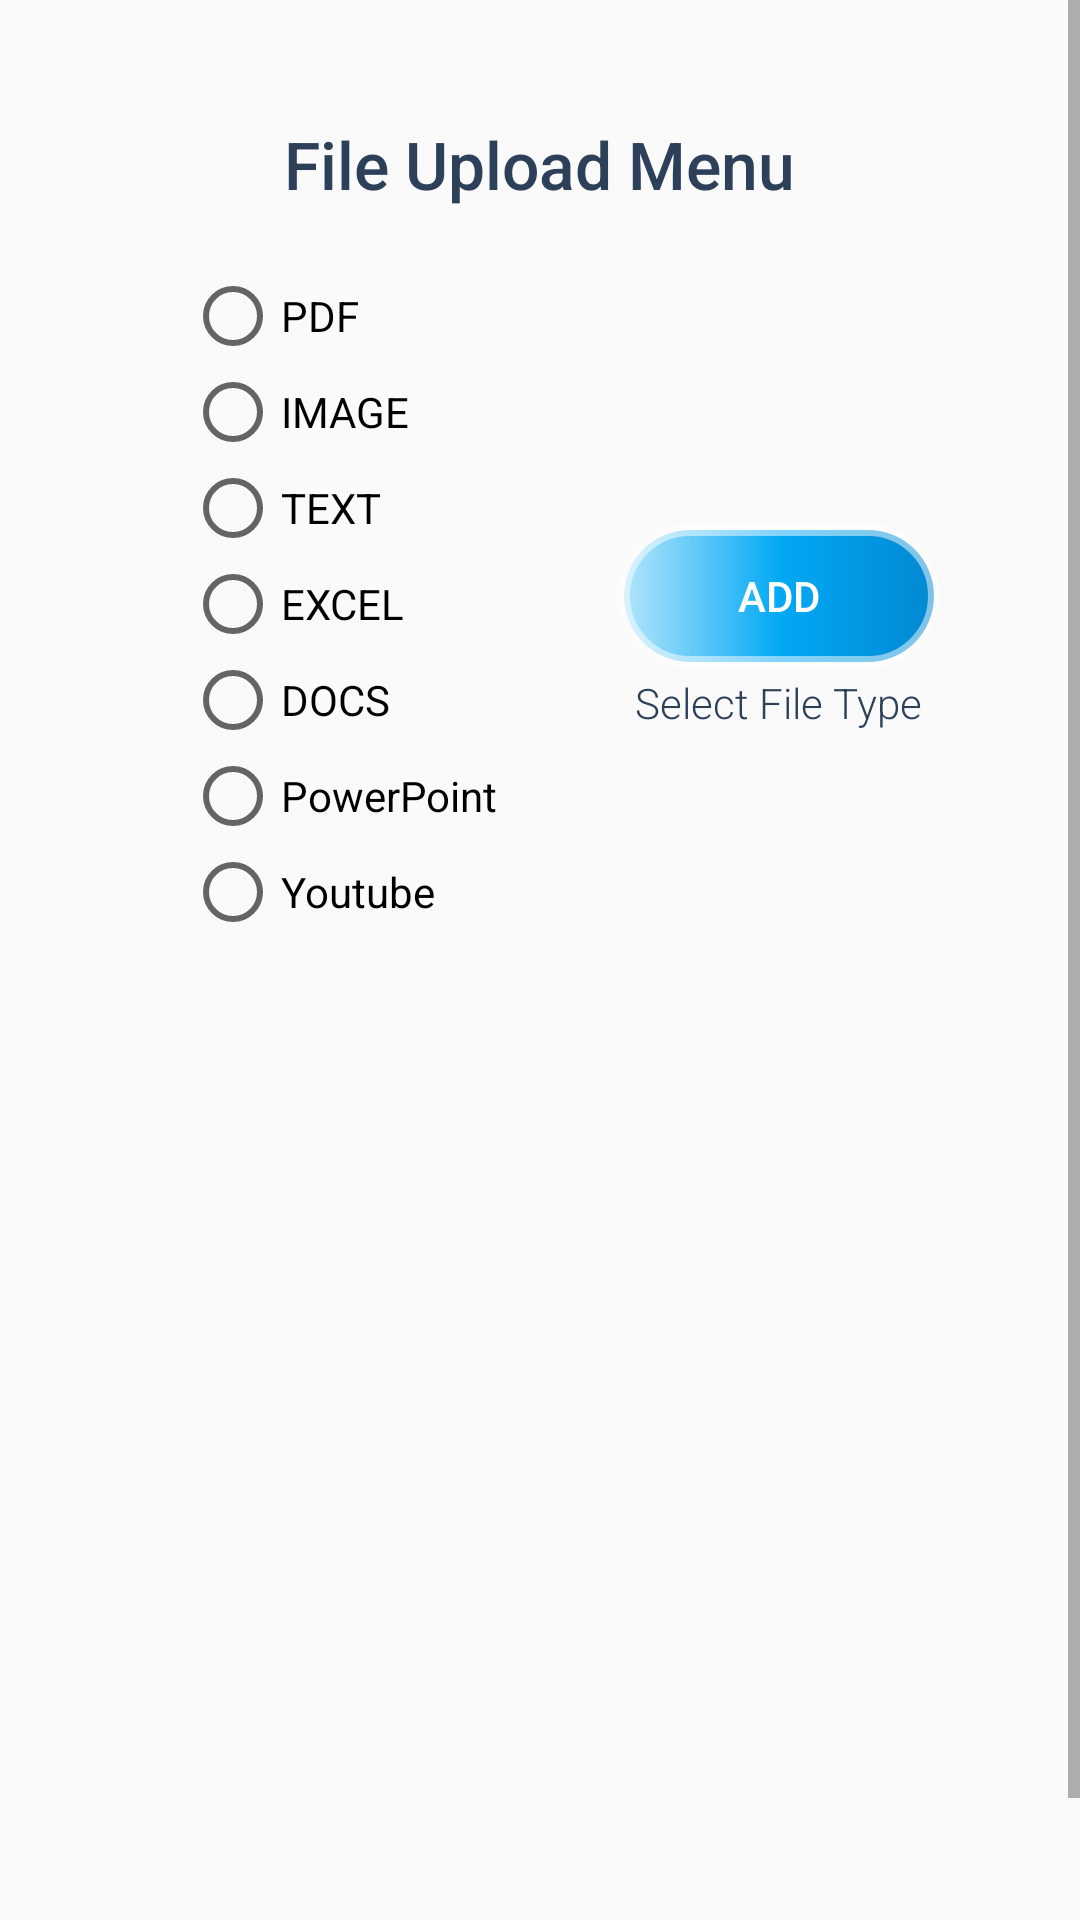

Layout XML and referenced resources for this Android screen:
<!-- AndroidManifest.xml: application theme AppTheme -->
<!-- res/layout/activity_s__d_b_c_files_add.xml -->
<?xml version="1.0" encoding="utf-8"?>
<androidx.constraintlayout.widget.ConstraintLayout xmlns:android="http://schemas.android.com/apk/res/android"
    xmlns:app="http://schemas.android.com/apk/res-auto"
    xmlns:tools="http://schemas.android.com/tools"
    android:layout_width="match_parent"
    android:layout_height="match_parent"
    tools:context=".S_DBCFilesAdd">

    <ScrollView
        android:layout_width="match_parent"
        android:layout_height="match_parent">

        <LinearLayout
            android:layout_width="match_parent"
            android:layout_height="wrap_content"
            android:orientation="vertical" >

            <TextView
                android:id="@+id/sdbcf_add_head_text"
                android:layout_width="wrap_content"
                android:layout_height="wrap_content"
                android:layout_gravity="center_horizontal"
                android:layout_marginTop="40dp"
                android:fontFamily="sans-serif-medium"
                android:text="File Upload Menu"
                android:textColor="@color/colorDeepGrayBlue"
                android:textSize="22sp" />

            <LinearLayout
                android:id="@+id/linearLayout"
                android:layout_width="wrap_content"
                android:layout_height="wrap_content"
                android:layout_marginTop="10dp"
                android:layout_gravity="center_horizontal"
                android:orientation="horizontal">

                <LinearLayout
                    android:layout_width="wrap_content"
                    android:layout_height="wrap_content"
                    android:layout_margin="10dp"
                    android:orientation="vertical">

                    <RadioGroup
                        android:id="@+id/sdbcf_add_radio_group"
                        android:layout_width="wrap_content"
                        android:layout_height="wrap_content"
                        android:orientation="vertical"
                        app:layout_constraintTop_toBottomOf="@+id/sdbcf_add_head_text">
                        <RadioButton
                            android:id="@+id/sdbcf_add_radio_pdf"
                            android:layout_width="wrap_content"
                            android:layout_height="wrap_content"
                            android:layout_marginLeft="5dp"
                            android:text="PDF" />

                        <RadioButton
                            android:id="@+id/sdbcf_add_radio_image"
                            android:layout_width="wrap_content"
                            android:layout_height="wrap_content"
                            android:layout_marginLeft="5dp"
                            android:text="IMAGE" />

                        <RadioButton
                            android:id="@+id/sdbcf_add_radio_text"
                            android:layout_width="wrap_content"
                            android:layout_height="wrap_content"
                            android:layout_marginLeft="5dp"
                            android:text="TEXT" />
                        <RadioButton
                            android:id="@+id/sdbcf_add_radio_excel"
                            android:layout_width="wrap_content"
                            android:layout_height="wrap_content"
                            android:layout_marginLeft="5dp"
                            android:text="EXCEL" />

                        <RadioButton
                            android:id="@+id/sdbcf_add_radio_docs"
                            android:layout_width="wrap_content"
                            android:layout_height="wrap_content"
                            android:layout_marginLeft="5dp"
                            android:text="DOCS" />

                        <RadioButton
                            android:id="@+id/sdbcf_add_radio_powerpoint"
                            android:layout_width="wrap_content"
                            android:layout_height="wrap_content"
                            android:layout_marginLeft="5dp"
                            android:text="PowerPoint" />

                        <RadioButton
                            android:id="@+id/sdbcf_add_radio_youtube"
                            android:layout_width="wrap_content"
                            android:layout_height="wrap_content"
                            android:layout_marginLeft="5dp"
                            android:text="Youtube" />
                        

                    </RadioGroup>
                </LinearLayout>

                <LinearLayout
                    android:layout_width="wrap_content"
                    android:layout_height="wrap_content"
                    android:layout_gravity="center_vertical"
                    android:layout_marginStart="30dp"
                    android:orientation="vertical">


                    <Button
                        android:id="@+id/sdbcf_file_add_btn"
                        android:layout_width="wrap_content"
                        android:layout_height="wrap_content"
                        android:layout_gravity="center_horizontal"
                        android:layout_marginTop="16dp"
                        android:background="@drawable/style_ripple_btn_one"
                        android:paddingHorizontal="40dp"
                        android:text="ADD"
                        android:textColor="@color/colorWhite"
                        app:layout_constraintEnd_toEndOf="@+id/sdbcf_file_type_text"
                        app:layout_constraintStart_toStartOf="@+id/sdbcf_file_type_text"
                        app:layout_constraintTop_toBottomOf="@+id/sdbcf_file_type_text" />

                    <TextView
                        android:id="@+id/sdbcf_file_type_text"
                        android:layout_width="wrap_content"
                        android:layout_height="wrap_content"
                        android:layout_gravity="center"
                        android:layout_marginTop="2dp"
                        android:fontFamily="sans-serif-light"
                        android:text="Select File Type"
                        android:textColor="@color/colorDeepGrayBlue"
                        android:textSize="14sp"
                        app:layout_constraintStart_toEndOf="@+id/sdbcf_add_radio_group"
                        app:layout_constraintTop_toTopOf="@+id/sdbcf_add_radio_group" />

                </LinearLayout>
            </LinearLayout>

            <LinearLayout
                android:id="@+id/sdbcf_layout_youtube"
                android:layout_width="wrap_content"
                android:layout_height="wrap_content"
                android:layout_gravity="center_horizontal"
                android:layout_marginHorizontal="20dp"
                android:orientation="vertical"
                android:visibility="gone">

                <LinearLayout
                    android:id="@+id/linearLayout3"
                    android:layout_width="wrap_content"
                    android:layout_height="wrap_content"
                    android:layout_gravity="center_horizontal"
                    android:orientation="horizontal">


                    <EditText
                        android:id="@+id/sdbcf_add_edit_youtube_link"
                        android:layout_width="250dp"
                        android:layout_height="wrap_content"
                        android:layout_gravity="left"

                        android:hint="Youtube Link"
                        android:inputType="textMultiLine" />

                    <ImageView
                        android:id="@+id/sdbcf_add_paste_btn"
                        android:layout_width="40dp"
                        android:layout_height="40dp"
                        android:layout_gravity="center_vertical"
                        android:layout_marginLeft="10dp"
                        android:src="@drawable/ic_baseline_filter_copy" />
                </LinearLayout>

                <LinearLayout
                    android:layout_width="300dp"
                    android:layout_height="wrap_content"
                    android:layout_gravity="center_horizontal"
                    android:orientation="vertical">

                    <Button
                        android:id="@+id/sdbcf_add_verify_yt_btn"
                        android:layout_width="wrap_content"
                        android:layout_height="wrap_content"
                        android:layout_gravity="center"
                        android:layout_marginVertical="10dp"
                        android:background="@drawable/style_ripple_btn_one"
                        android:paddingHorizontal="40dp"
                        android:text="VERIFY LINK"
                        android:textColor="@color/colorWhite" />

                </LinearLayout>
            </LinearLayout>

            <androidx.recyclerview.widget.RecyclerView
                android:id="@+id/sdbcf_file_recyclerview"
                android:layout_width="match_parent"
                android:layout_height="300dp"
                android:layout_margin="30dp"
                tools:visibility="gone" />
        </LinearLayout>
    </ScrollView>


</androidx.constraintlayout.widget.ConstraintLayout>
<!-- resources referenced by this layout -->
<resources>
  <color name="colorDeepGrayBlue">#2d4059</color>
  <color name="colorWhite">#FFFFFF</color>
  <!-- drawable style_ripple_btn_one (drawable) -->
  <?xml version="1.0" encoding="utf-8"?>
  <ripple xmlns:android="http://schemas.android.com/apk/res/android"
      android:color="@color/colorPrimary">
      <item>
          <shape android:shape="rectangle">
              <corners android:radius="25dp" />
              <stroke android:width="4dp"
                  android:color="#80FFFFFF" />
              <gradient android:angle="0"
                  android:centerColor="@color/colorPrimary"
                  android:endColor="@color/colorPrimaryDark"
                  android:startColor="@color/colorAccentLight" />
          </shape>
      </item>
  
  </ripple>
  <style name="AppTheme" parent="Theme.AppCompat.Light.NoActionBar">
          
          <item name="colorPrimary">@color/colorPrimary</item>
          <item name="colorPrimaryDark">@color/colorPrimaryDark</item>
          <item name="colorAccent">@color/colorAccent</item>
      </style>
  <color name="colorPrimary">#03A9F4</color>
  <color name="colorPrimaryDark">#0288D1</color>
  <color name="colorAccentLight">#B3E5FC</color>
  <color name="colorAccent">#536DFE</color>
</resources>
